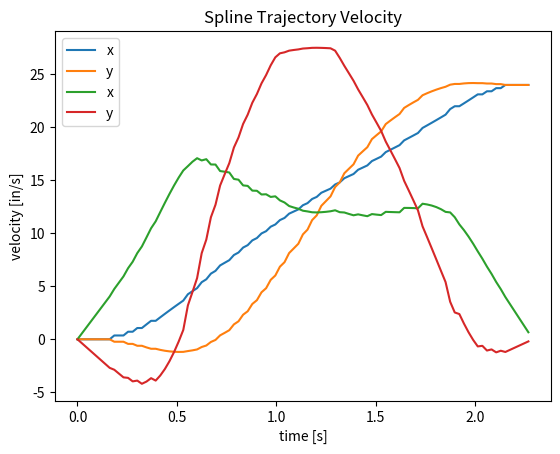

Write Python code to recreate this figure.
import numpy as np
import matplotlib.pyplot as plt

vectorize_tail = lambda f: np.vectorize(f, excluded={0})


def accel_traj_gen(x0, x1, vmax, amax):
    dx = x1 - x0
    if vmax / amax < dx / vmax:
        # normal trajectory
        dt1 = vmax / amax
        dt2 = dx / vmax - vmax / amax
        dt3 = dt1
        return x0, (
            (amax, dt1),
            (0, dt2),
            (-amax, dt3)
        )
    else:
        # degenerate trajectory
        dt1 = np.sqrt(dx / amax)
        dt2 = dt1
        return x0, (
            (amax, dt1),
            (-amax, dt2)
        )


@vectorize_tail
def accel_traj_get_accel(traj, t):
    _, phases = traj
    for a, dt in phases:
        if t < dt:
            return a

        t -= dt
    return a


@vectorize_tail
def accel_traj_get_vel(traj, t):
    _, phases = traj
    v0 = 0
    for a, dt in phases:
        if t < dt:
            return v0 + a * t

        v0 += a * dt

        t -= dt
    return v0


@vectorize_tail
def accel_traj_get_pos(traj, t):
    x0, phases = traj
    v0 = 0
    for a, dt in phases:
        if t < dt:
            return x0 + v0 * t + a * t ** 2 / 2

        x0 += v0 * dt + a * dt ** 2 / 2
        v0 += a * dt

        t -= dt
    return x0


def accel_traj_duration(traj):
    _, phases = traj
    duration = 0
    for _, dt in phases:
        duration += dt
    return duration


def spline_fit(x0, dx0, x1, dx1):
    a = 2 * x0 + dx0 - 2 * x1 + dx1
    b = -3 * x0 - 2 * dx0 + 3 * x1 - dx1
    c = dx0
    d = x0
    return a, b, c, d


def spline_get(spline, u):
    a, b, c, d = spline
    return a * u ** 3 + b * u ** 2 + c * u + d


def spline_deriv(spline, u):
    a, b, c, d = spline
    return 3 * a * u ** 2 + 2 * b * u + c


def spline_param_of_disp_deriv(x_spline, y_spline, u):
    return 1.0 / np.sqrt(spline_deriv(x_spline, u) ** 2 + spline_deriv(y_spline, u) ** 2)


x_spline = spline_fit(0, 36, 24, 30)
y_spline = spline_fit(0, -24, 24, -9)
u = np.linspace(0, 1, 100)

print(spline_get(x_spline, 0), spline_deriv(x_spline, 0), spline_get(x_spline, 1), spline_deriv(x_spline, 1))
print(spline_get(y_spline, 0), spline_deriv(y_spline, 0), spline_get(y_spline, 1), spline_deriv(y_spline, 1))

upsilon = np.linspace(0, 1, 100)
dupsilon = upsilon[1] - upsilon[0]
integrand = np.sqrt(
    spline_deriv(x_spline, upsilon) ** 2 +
    spline_deriv(y_spline, upsilon) ** 2
)

sums = np.zeros_like(upsilon)
last_sum = 0
for i in range(len(upsilon)):
    sums[i] = last_sum + integrand[i] * dupsilon
    last_sum = sums[i]


@np.vectorize
def spline_param_of_disp(s):
    for i in range(len(sums)):
        if s < sums[i]:
            return upsilon[i]


length = sums[-1]
traj = accel_traj_gen(0, length, 30, 30)
t = np.linspace(0, accel_traj_duration(traj), 100)

s = accel_traj_get_pos(traj, t)

u = spline_param_of_disp(s)

x = spline_get(x_spline, u)
y = spline_get(y_spline, u)

plt.title('Spline Trajectory Position')
plt.xlabel('time [s]')
plt.ylabel('position [in]')
plt.plot(t, x, label='x')
plt.plot(t, y, label='y')
plt.legend()
plt.show()

dsdt = accel_traj_get_vel(traj, t)

duds = spline_param_of_disp_deriv(x_spline, y_spline, u)

dxdu = spline_deriv(x_spline, u)
dydu = spline_deriv(y_spline, u)

dxdt = dxdu * duds * dsdt
dydt = dydu * duds * dsdt

plt.title('Spline Trajectory Velocity')
plt.xlabel('time [s]')
plt.ylabel('velocity [in/s]')
plt.plot(t, dxdt, label='x')
plt.plot(t, dydt, label='y')
plt.legend()
plt.show()
